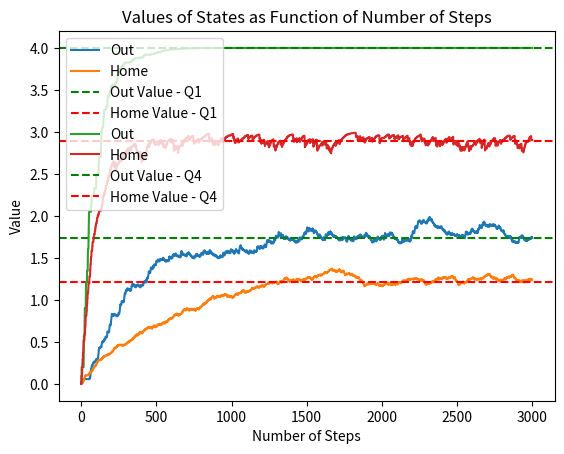

The script that saved this image:
import numpy as np
from matplotlib import pyplot as plt


# PART A - Q4 #
def value_iteration(v):
    epsilon = 0.000000000000001
    t_max = 5000
    num_of_iterations = 0
    changed = True
    while changed:
        changed = False
        for i, s in enumerate(v):
            num_of_iterations += 1
            sum_stay = calc_sum_stay(v, i)
            sum_switch = calc_sum_switch(v, i)
            stay_v = r[i][0] + gamma * sum_stay
            switch_v = r[i][1] + gamma * sum_switch
            new_v = max(stay_v, switch_v)
            if abs(new_v - v[i]) > epsilon or num_of_iterations < t_max:
                changed = True
            v[i] = new_v
    return v


def calc_sum_stay(v, s_i):
    cur_sum = 0
    for i, s in enumerate(v):
        cur_sum += p[s_i][0][i] * v[i]
    return cur_sum


def calc_sum_switch(v, s_i):
    cur_sum = 0
    for i, s in enumerate(v):
        cur_sum += p[s_i][1][i] * v[i]
    return cur_sum


# PART B - Q1 #

def next_state(s, a):
    probabilities = p[s][a]
    # print(probabilities)
    next_s = np.random.binomial(1, probabilities[1], 1)[0]
    return next_s, r[s][a]


# PART B - Q2 #

def learning_v_pi_td(v):
    p = 0.5
    eta = 0.01
    t = 3000
    s = np.random.binomial(1, p, 1)[0]
    v_home = []
    v_out = []
    for i in range(t):
        a = np.random.binomial(1, p, 1)[0]
        new_s, r = next_state(s, a)
        v[s] = v[s] + eta * (r + gamma * v[new_s] - v[s])
        v_home.append(v[0])
        v_out.append(v[1])
        s = new_s
    num_of_steps = [i for i in range(t)]
    plt.plot(num_of_steps, v_out, label="Out")
    plt.plot(num_of_steps, v_home, label="Home")
    y_out = 33/19
    y_home = 23/19
    plt.axhline(y=y_out, color='g', linestyle='--', label="Out Value - Q1")
    plt.axhline(y=y_home, color='r', linestyle='--', label="Home Value - Q1")
    plt.title("Values of States as Function of Number of Steps")
    plt.xlabel("Number of Steps")
    plt.ylabel("Value")
    plt.legend()
    plt.show()


# PART B - Q3 #

def learning_v_pi_q(q):
    p = 0.5
    eta = 0.1
    t = 3000
    s = np.random.binomial(1, p, 1)[0]
    v_opt_home = []
    v_opt_out = []
    for i in range(t):
        a = np.random.binomial(1, p, 1)[0]
        new_s, r = next_state(s, a)
        max_q = max(q[new_s][0], q[new_s][1])
        q[s][a] = q[s][a] + eta * (r + gamma * max_q - q[s][a])
        v_opt_home.append(max(q[0][0], q[0][1]))
        v_opt_out.append(max(q[1][0], q[1][1]))
        s = new_s
    num_of_steps = [i for i in range(t)]
    plt.plot(num_of_steps, v_opt_out, label="Out")
    plt.plot(num_of_steps, v_opt_home, label="Home")
    y_out = 4
    y_home = 26/9
    plt.axhline(y=y_out, color='g', linestyle='--', label="Out Value - Q4")
    plt.axhline(y=y_home, color='r', linestyle='--', label="Home Value - Q4")
    plt.title("Values of States as Function of Number of Steps")
    plt.xlabel("Number of Steps")
    plt.ylabel("Value")
    plt.legend()
    plt.show()


gamma = 0.5
default_v = [0, 0]
r = [[0, 1], [2, 0]]
p = [[[1, 0], [0.2, 0.8]], [[0, 1], [1, 0]]]
v = value_iteration(default_v)
print(v)
default_v = [0, 0]
learning_v_pi_td(default_v)
default_q = [[0, 0], [0, 0]]
learning_v_pi_q(default_q)